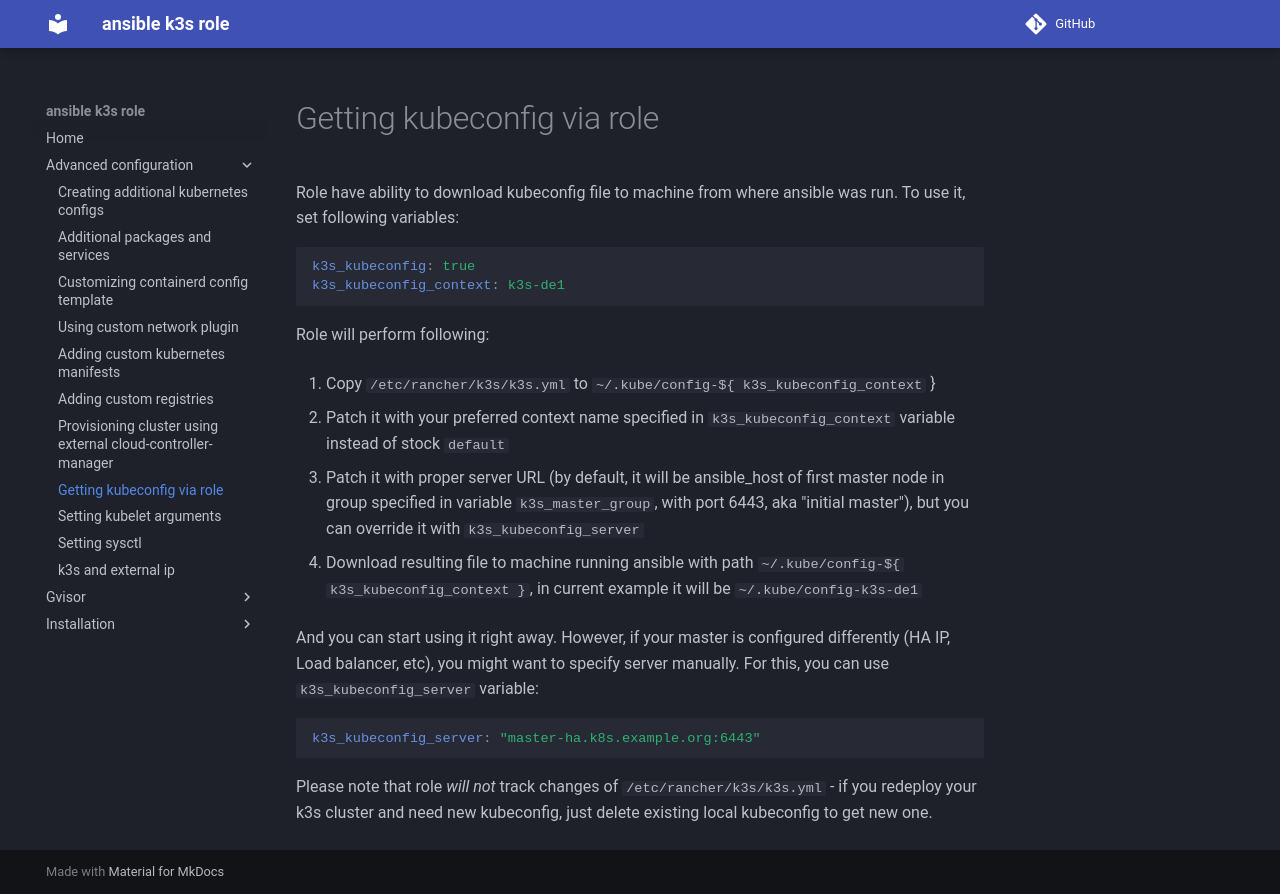

repository: rlex/ansible-role-k3s · page: advanced-configuration/getting-kubeconfig/index.html · generator: mkdocs


# Getting kubeconfig via role
Role have ability to download kubeconfig file to machine from where ansible was run. To use it, set following variables:
```yaml
k3s_kubeconfig: true
k3s_kubeconfig_context: k3s-de1
```
Role will perform following:

1. Copy ```/etc/rancher/k3s/k3s.yml``` to ```~/.kube/config-${ k3s_kubeconfig_context``` }

2. Patch it with your preferred context name specified in ```k3s_kubeconfig_context``` variable instead of stock ```default```

3. Patch it with proper server URL (by default, it will be ansible_host of first master node in group specified in variable ```k3s_master_group```, with port 6443, aka "initial master"), but you can override it with ```k3s_kubeconfig_server```

4. Download resulting file to machine running ansible with path ```~/.kube/config-${ k3s_kubeconfig_context }```, in current example it will be ```~/.kube/config-k3s-de1```

And you can start using it right away.
However, if your master is configured differently (HA IP, Load balancer, etc), you might want to specify server manually. For this, you can use ```k3s_kubeconfig_server``` variable:
```yaml
k3s_kubeconfig_server: "master-ha.k8s.example.org:6443"
```
Please note that role *will not* track changes of ```/etc/rancher/k3s/k3s.yml``` - if you redeploy your k3s cluster and need new kubeconfig, just delete existing local kubeconfig to get new one.
